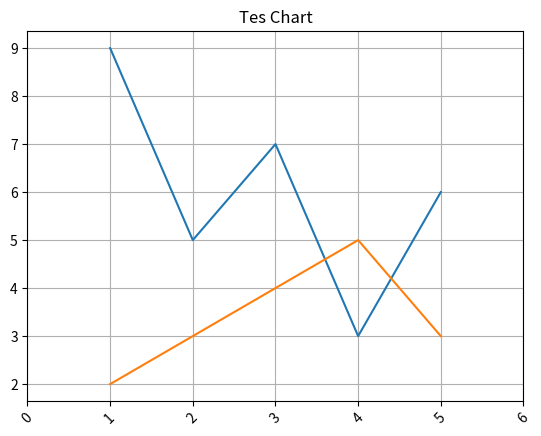

Write the Python code that produced this figure.
#  ------------------------ Rabu, 11 Desember 2019 -----------------------------------
import numpy as np
import pandas as pd
import matplotlib.pyplot as plt

df = pd.DataFrame({
    'x': [1,2,3,4,5],
    'y': [9,5,7,3,6],
    'z': [2,3,4,5,3]
})

plt.figure('Tes Grafik 1')
plt.plot(df['x'], df[['y', 'z']])

plt.grid(True)
plt.xticks(np.arange(0, 7, step=1), rotation=45)
plt.title('Tes Chart')
plt.show()